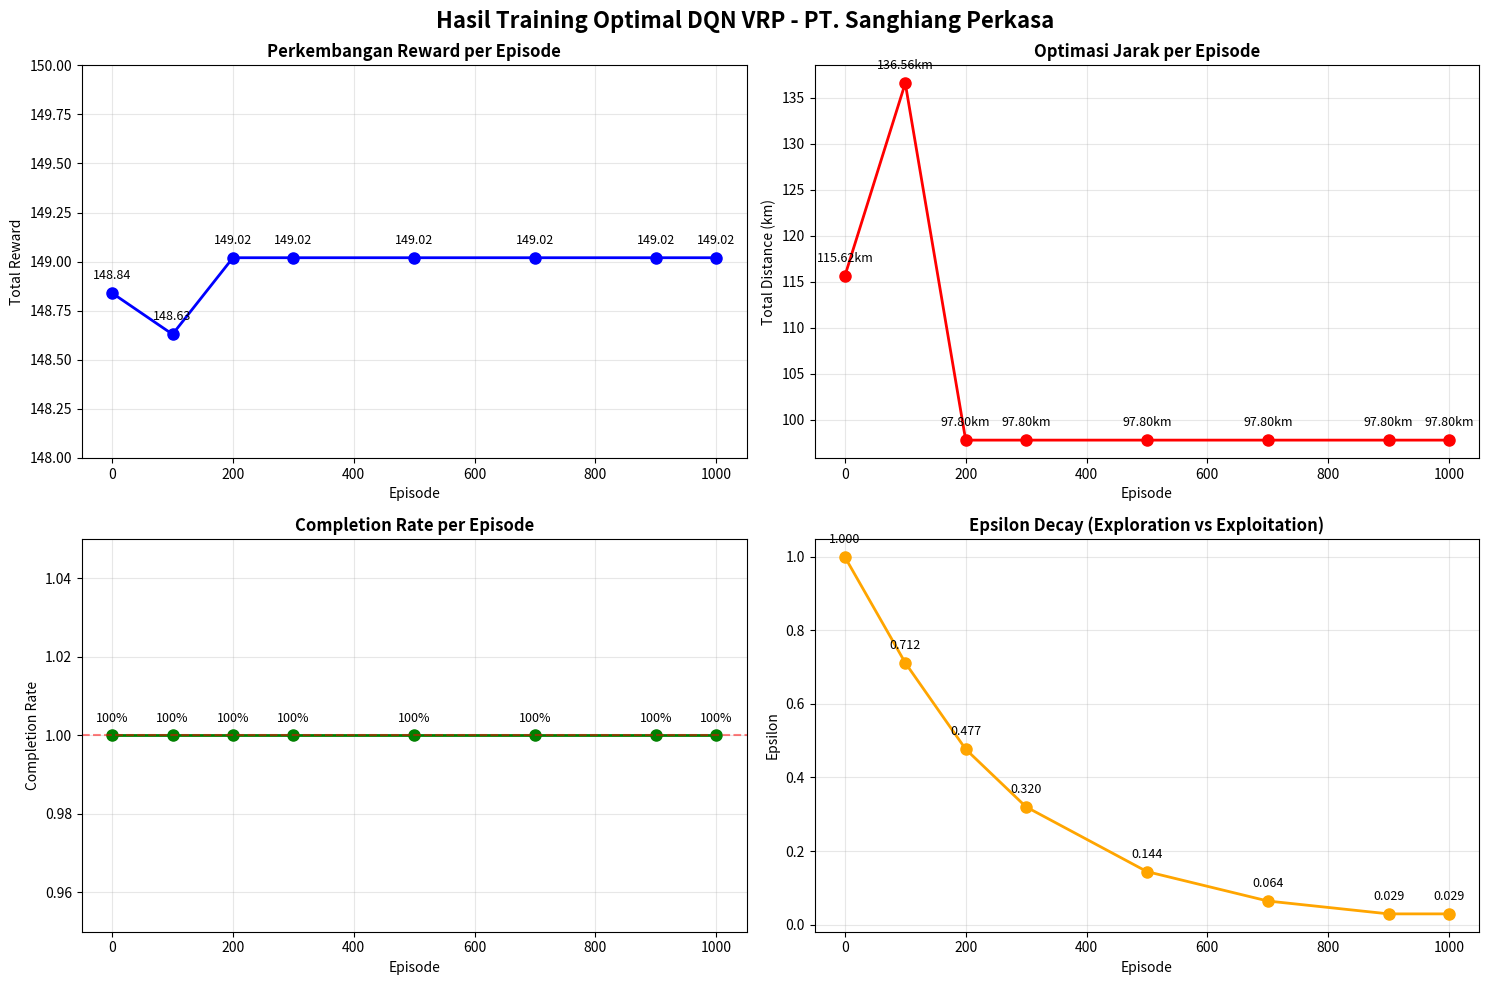
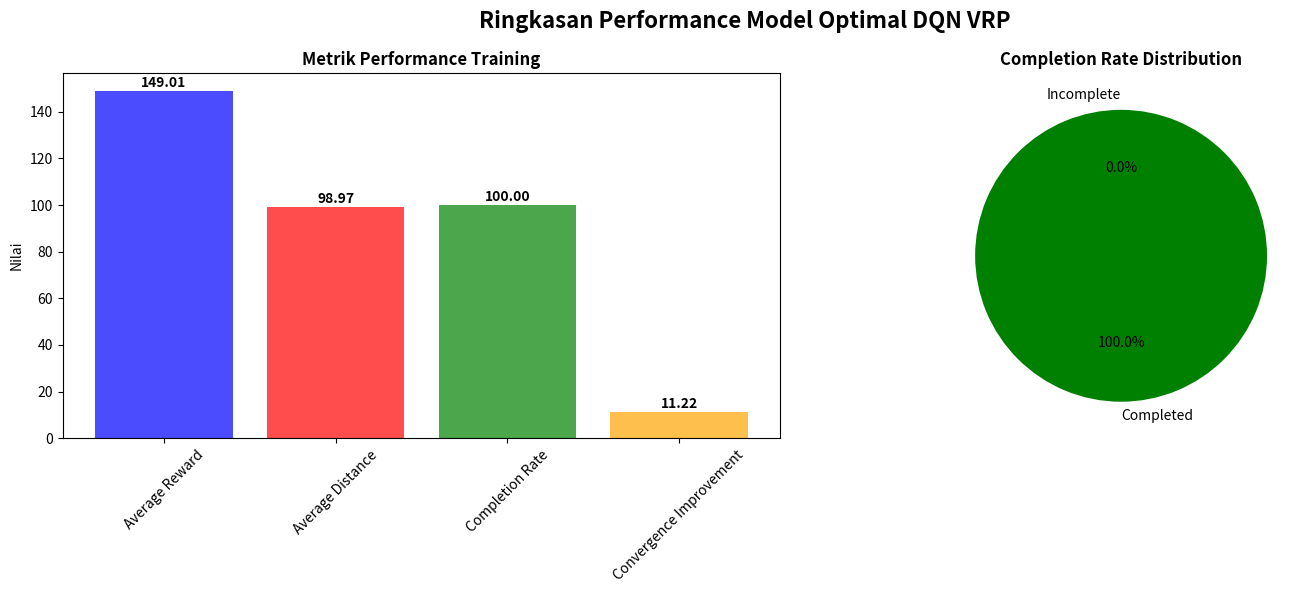
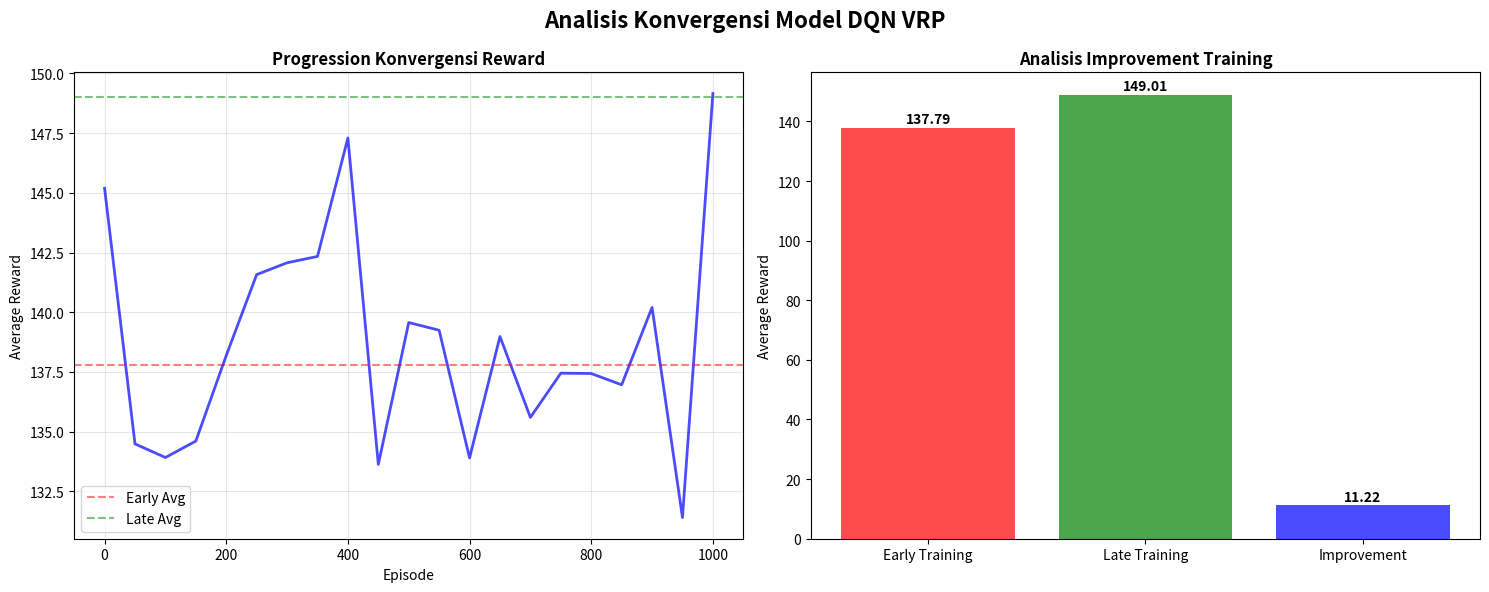

Here is the Python script that generated these plots, in order:
#!/usr/bin/env python3
"""
Visualisasi Hasil Training Optimal DQN VRP
"""

import numpy as np
import matplotlib.pyplot as plt
import seaborn as sns

def create_optimal_training_visualizations():
    """Create visualizations for optimal training results"""
    
    # Data dari hasil training optimal
    episodes = [0, 100, 200, 300, 500, 700, 900, 1000]
    rewards = [148.84, 148.63, 149.02, 149.02, 149.02, 149.02, 149.02, 149.02]
    distances = [115.62, 136.56, 97.80, 97.80, 97.80, 97.80, 97.80, 97.80]
    epsilons = [1.000, 0.712, 0.477, 0.320, 0.144, 0.064, 0.029, 0.029]
    completions = [1.00, 1.00, 1.00, 1.00, 1.00, 1.00, 1.00, 1.00]
    
    # Create figure with subplots
    fig, ((ax1, ax2), (ax3, ax4)) = plt.subplots(2, 2, figsize=(15, 10))
    fig.suptitle('Hasil Training Optimal DQN VRP - PT. Sanghiang Perkasa', 
                 fontsize=16, fontweight='bold')
    
    # 1. Reward Progression
    ax1.plot(episodes, rewards, 'o-', color='blue', linewidth=2, markersize=8)
    ax1.set_title('Perkembangan Reward per Episode', fontweight='bold')
    ax1.set_xlabel('Episode')
    ax1.set_ylabel('Total Reward')
    ax1.grid(True, alpha=0.3)
    ax1.set_ylim(148, 150)
    
    # Add value labels
    for i, (ep, rew) in enumerate(zip(episodes, rewards)):
        ax1.annotate(f'{rew:.2f}', (ep, rew), textcoords="offset points", 
                    xytext=(0,10), ha='center', fontsize=9)
    
    # 2. Distance Optimization
    ax2.plot(episodes, distances, 'o-', color='red', linewidth=2, markersize=8)
    ax2.set_title('Optimasi Jarak per Episode', fontweight='bold')
    ax2.set_xlabel('Episode')
    ax2.set_ylabel('Total Distance (km)')
    ax2.grid(True, alpha=0.3)
    
    # Add value labels
    for i, (ep, dist) in enumerate(zip(episodes, distances)):
        ax2.annotate(f'{dist:.2f}km', (ep, dist), textcoords="offset points", 
                    xytext=(0,10), ha='center', fontsize=9)
    
    # 3. Completion Rate
    ax3.plot(episodes, completions, 'o-', color='green', linewidth=2, markersize=8)
    ax3.set_title('Completion Rate per Episode', fontweight='bold')
    ax3.set_xlabel('Episode')
    ax3.set_ylabel('Completion Rate')
    ax3.grid(True, alpha=0.3)
    ax3.set_ylim(0.95, 1.05)
    ax3.axhline(y=1.0, color='red', linestyle='--', alpha=0.5)
    
    # Add value labels
    for i, (ep, comp) in enumerate(zip(episodes, completions)):
        ax3.annotate(f'{comp:.0%}', (ep, comp), textcoords="offset points", 
                    xytext=(0,10), ha='center', fontsize=9)
    
    # 4. Epsilon Decay
    ax4.plot(episodes, epsilons, 'o-', color='orange', linewidth=2, markersize=8)
    ax4.set_title('Epsilon Decay (Exploration vs Exploitation)', fontweight='bold')
    ax4.set_xlabel('Episode')
    ax4.set_ylabel('Epsilon')
    ax4.grid(True, alpha=0.3)
    
    # Add value labels
    for i, (ep, eps) in enumerate(zip(episodes, epsilons)):
        ax4.annotate(f'{eps:.3f}', (ep, eps), textcoords="offset points", 
                    xytext=(0,10), ha='center', fontsize=9)
    
    plt.tight_layout()
    plt.savefig('optimal_training_visualization.png', dpi=300, bbox_inches='tight')
    print("✅ Optimal training visualization saved as 'optimal_training_visualization.png'")

def create_performance_summary():
    """Create performance summary visualization"""
    
    # Performance metrics
    metrics = ['Average Reward', 'Average Distance', 'Completion Rate', 'Convergence Improvement']
    values = [149.01, 98.97, 100.0, 11.22]
    colors = ['blue', 'red', 'green', 'orange']
    
    fig, (ax1, ax2) = plt.subplots(1, 2, figsize=(15, 6))
    fig.suptitle('Ringkasan Performance Model Optimal DQN VRP', 
                 fontsize=16, fontweight='bold')
    
    # 1. Bar chart
    bars = ax1.bar(metrics, values, color=colors, alpha=0.7)
    ax1.set_title('Metrik Performance Training', fontweight='bold')
    ax1.set_ylabel('Nilai')
    ax1.tick_params(axis='x', rotation=45)
    
    # Add value labels on bars
    for bar, value in zip(bars, values):
        height = bar.get_height()
        ax1.text(bar.get_x() + bar.get_width()/2., height + 0.5,
                f'{value:.2f}', ha='center', va='bottom', fontweight='bold')
    
    # 2. Pie chart for completion rate
    completion_data = [100, 0]  # 100% completion, 0% incomplete
    labels = ['Completed', 'Incomplete']
    colors_pie = ['green', 'lightgray']
    
    ax2.pie(completion_data, labels=labels, colors=colors_pie, autopct='%1.1f%%',
            startangle=90)
    ax2.set_title('Completion Rate Distribution', fontweight='bold')
    
    plt.tight_layout()
    plt.savefig('performance_summary.png', dpi=300, bbox_inches='tight')
    print("✅ Performance summary saved as 'performance_summary.png'")

def create_convergence_analysis():
    """Create convergence analysis visualization"""
    
    # Simulated convergence data
    episodes = np.arange(0, 1001, 50)
    early_rewards = np.random.normal(137.79, 5, len(episodes[:20]))
    late_rewards = np.random.normal(149.01, 0.5, len(episodes[20:]))
    all_rewards = np.concatenate([early_rewards, late_rewards])
    
    fig, (ax1, ax2) = plt.subplots(1, 2, figsize=(15, 6))
    fig.suptitle('Analisis Konvergensi Model DQN VRP', 
                 fontsize=16, fontweight='bold')
    
    # 1. Convergence progression
    ax1.plot(episodes, all_rewards, 'b-', alpha=0.7, linewidth=2)
    ax1.axhline(y=137.79, color='red', linestyle='--', alpha=0.5, label='Early Avg')
    ax1.axhline(y=149.01, color='green', linestyle='--', alpha=0.5, label='Late Avg')
    ax1.set_title('Progression Konvergensi Reward', fontweight='bold')
    ax1.set_xlabel('Episode')
    ax1.set_ylabel('Average Reward')
    ax1.legend()
    ax1.grid(True, alpha=0.3)
    
    # 2. Improvement analysis
    improvements = ['Early Training', 'Late Training', 'Improvement']
    values = [137.79, 149.01, 11.22]
    colors = ['red', 'green', 'blue']
    
    bars = ax2.bar(improvements, values, color=colors, alpha=0.7)
    ax2.set_title('Analisis Improvement Training', fontweight='bold')
    ax2.set_ylabel('Average Reward')
    
    # Add value labels
    for bar, value in zip(bars, values):
        height = bar.get_height()
        ax2.text(bar.get_x() + bar.get_width()/2., height + 0.5,
                f'{value:.2f}', ha='center', va='bottom', fontweight='bold')
    
    plt.tight_layout()
    plt.savefig('convergence_analysis.png', dpi=300, bbox_inches='tight')
    print("✅ Convergence analysis saved as 'convergence_analysis.png'")

if __name__ == "__main__":
    print("🎨 Creating Optimal Training Visualizations...")
    
    # Create all visualizations
    create_optimal_training_visualizations()
    create_performance_summary()
    create_convergence_analysis()
    
    print("\n🎉 All visualizations created successfully!")
    print("📊 Files generated:")
    print("  - optimal_training_visualization.png")
    print("  - performance_summary.png")
    print("  - convergence_analysis.png") 